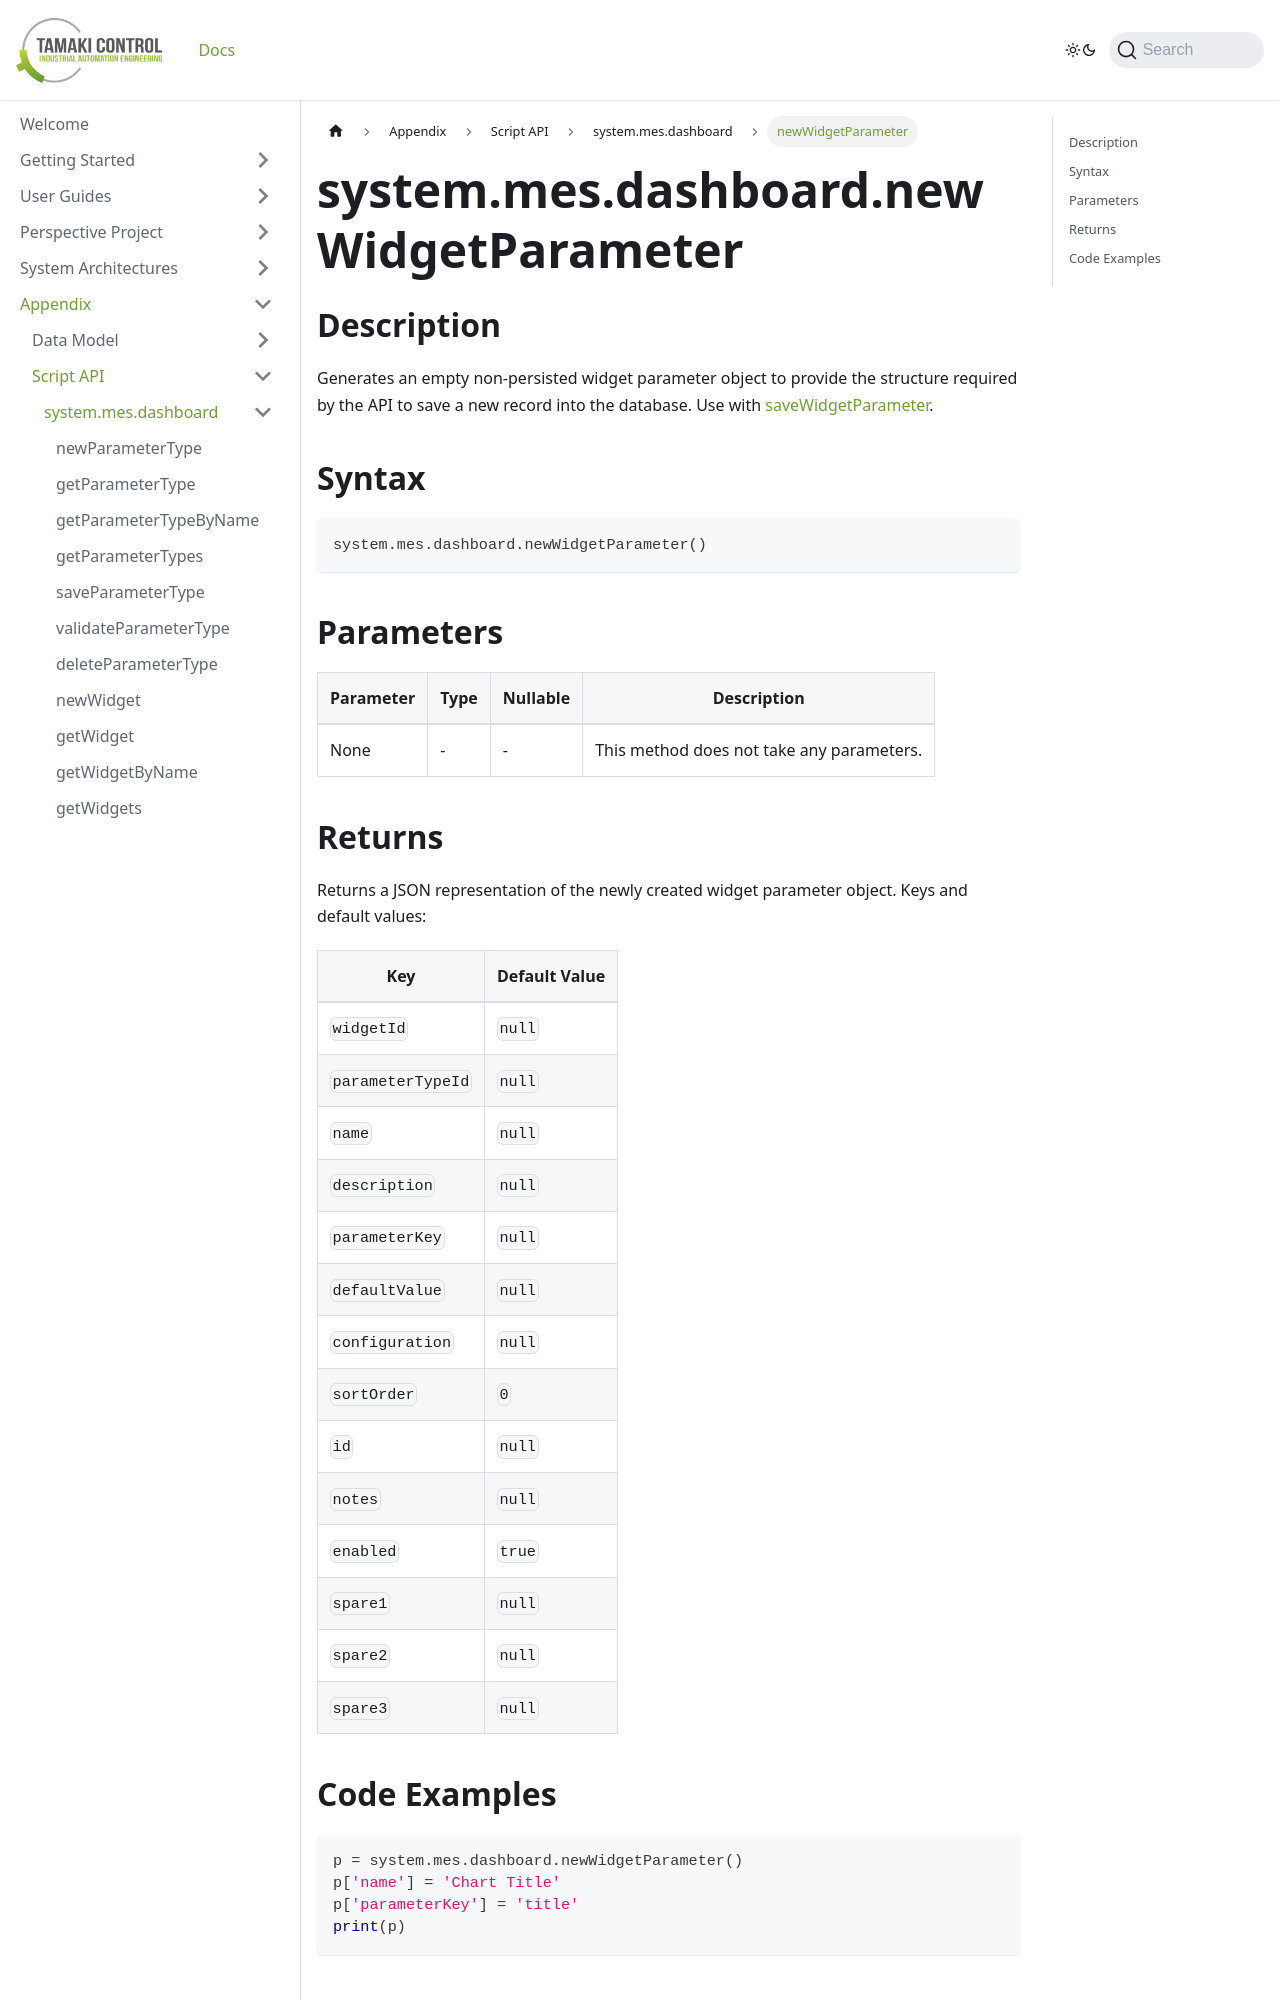

repository: TamakiControl/tamaki-mes-docs · page: docs/appendix/script-api/dashboard-script-api/new-widget-parameter/index.html · generator: docusaurus

---
sidebar_position: 20
title: "newWidgetParameter"
description: "Generates an empty Dashboard Widget Parameter object to use with saveWidgetParameter."
---

# system.mes.dashboard.newWidgetParameter

## Description

Generates an empty non-persisted widget parameter object to provide the structure required by the API to save a new
record into the database. Use with [saveWidgetParameter](./save-widget-parameter).

## Syntax

```python
system.mes.dashboard.newWidgetParameter()
```

## Parameters

| Parameter | Type | Nullable | Description                               |
|-----------|------|----------|-------------------------------------------|
| None      | -    | -        | This method does not take any parameters. |
